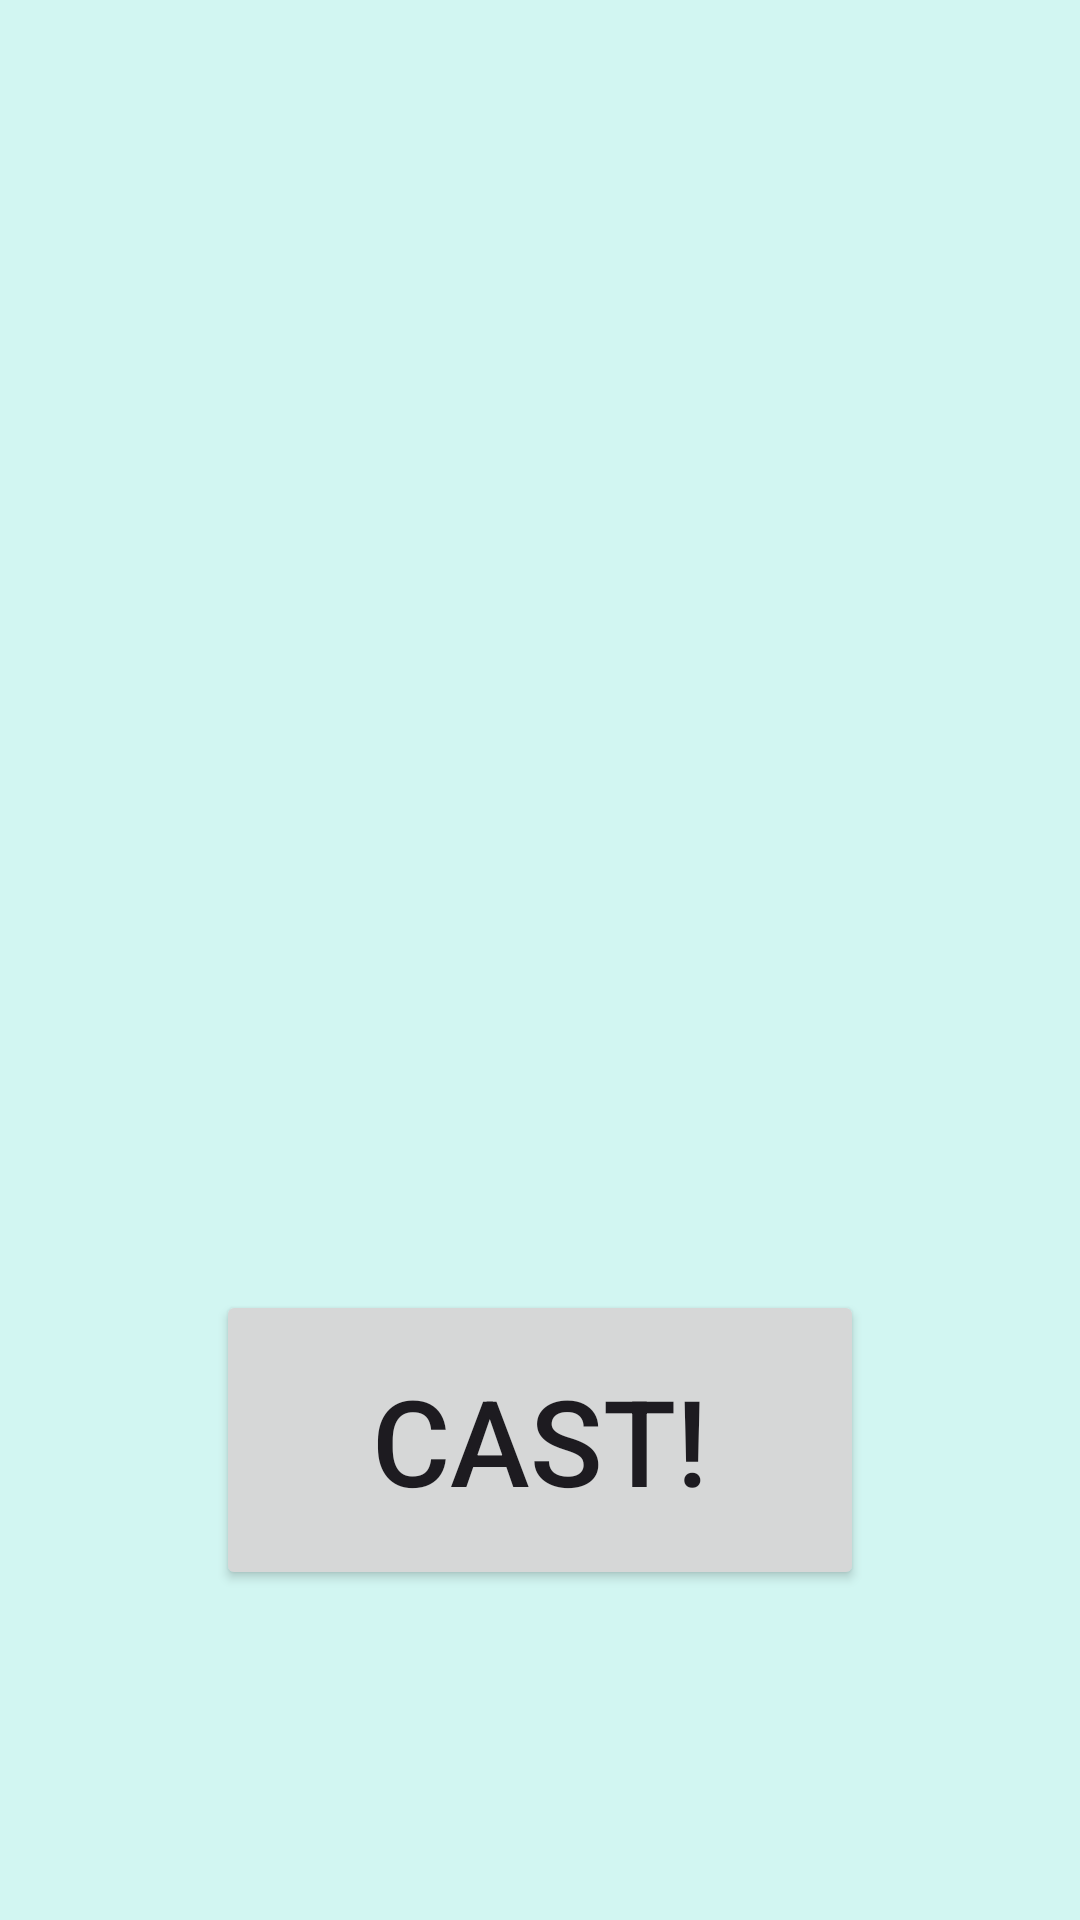

The Android layout XML behind this screen, and the referenced resources:
<!-- AndroidManifest.xml: application theme Theme.DailyYatchProject -->
<!-- res/layout/fragment_dice.xml -->
<?xml version="1.0" encoding="utf-8"?>
<FrameLayout xmlns:android="http://schemas.android.com/apk/res/android"
    xmlns:tools="http://schemas.android.com/tools"
    xmlns:app="http://schemas.android.com/apk/res-auto"
    android:layout_width="match_parent"
    android:layout_height="match_parent"
    tools:context=".YatchFragment.DiceFragments.DiceFragment">

    <androidx.constraintlayout.widget.ConstraintLayout
        android:id="@+id/constraintLayout2"
        android:layout_width="match_parent"
        android:layout_height="match_parent"
        app:layout_constraintBottom_toTopOf="@+id/dice_board_dialog_horizontal70"
        app:layout_constraintEnd_toEndOf="parent"
        app:layout_constraintStart_toStartOf="parent"
        app:layout_constraintTop_toTopOf="@+id/dice_board_dialog_horizontal20">


        <ImageView
            android:id="@+id/dice_board_dialog_dice1"
            android:layout_width="0dp"
            android:layout_height="0dp"
            android:layout_margin="10dp"
            android:src="@drawable/ic_launcher_background"
            app:layout_constraintBottom_toBottomOf="parent"
            app:layout_constraintEnd_toStartOf="@+id/dice_board_dialog_vertical20"
            app:layout_constraintStart_toStartOf="parent"
            app:layout_constraintTop_toTopOf="parent" />

        <ImageView
            android:id="@+id/dice_board_dialog_dice2"
            android:layout_width="0dp"
            android:layout_height="0dp"
            android:layout_margin="10dp"
            android:src="@drawable/ic_launcher_background"
            app:layout_constraintBottom_toBottomOf="parent"
            app:layout_constraintEnd_toStartOf="@+id/dice_board_dialog_vertical40"
            app:layout_constraintStart_toStartOf="@+id/dice_board_dialog_vertical20"
            app:layout_constraintTop_toTopOf="parent" />

        <ImageView
            android:id="@+id/dice_board_dialog_dice3"
            android:layout_width="0dp"
            android:layout_height="0dp"
            android:layout_margin="10dp"
            android:src="@drawable/ic_launcher_background"
            app:layout_constraintBottom_toBottomOf="parent"
            app:layout_constraintEnd_toStartOf="@+id/dice_board_dialog_vertical60"
            app:layout_constraintStart_toStartOf="@+id/dice_board_dialog_vertical40"
            app:layout_constraintTop_toTopOf="parent" />

        <ImageView
            android:id="@+id/dice_board_dialog_dice4"
            android:layout_width="0dp"
            android:layout_height="0dp"
            android:layout_margin="10dp"
            android:src="@drawable/ic_launcher_background"
            app:layout_constraintBottom_toBottomOf="parent"
            app:layout_constraintEnd_toStartOf="@+id/dice_board_dialog_vertical80"
            app:layout_constraintStart_toStartOf="@+id/dice_board_dialog_vertical60"
            app:layout_constraintTop_toTopOf="parent" />

        <ImageView
            android:id="@+id/dice_board_dialog_dice5"
            android:layout_width="0dp"
            android:layout_height="0dp"
            android:layout_margin="10dp"
            android:src="@drawable/ic_launcher_background"
            app:layout_constraintBottom_toBottomOf="parent"
            app:layout_constraintEnd_toEndOf="parent"
            app:layout_constraintStart_toStartOf="@+id/dice_board_dialog_vertical80"
            app:layout_constraintTop_toTopOf="parent" />

        <Button
            android:id="@+id/dice_board_dialog_cast_button"
            android:layout_width="0dp"
            android:layout_height="100dp"
            android:text="Cast!"
            android:textSize="40sp"
            app:layout_constraintBottom_toBottomOf="parent"
            app:layout_constraintEnd_toStartOf="@+id/dice_board_dialog_vertical80"
            app:layout_constraintStart_toStartOf="@+id/dice_board_dialog_vertical20"
            app:layout_constraintTop_toTopOf="@+id/dice_board_dialog_horizontal50" />


        <androidx.constraintlayout.widget.Guideline
            android:id="@+id/dice_board_dialog_horizontal50"
            android:layout_width="wrap_content"
            android:layout_height="wrap_content"
            android:orientation="horizontal"
            app:layout_constraintGuide_percent=".5"/>

        <androidx.constraintlayout.widget.Guideline
            android:id="@+id/dice_board_dialog_vertical20"
            android:layout_width="wrap_content"
            android:layout_height="wrap_content"
            android:orientation="vertical"
            app:layout_constraintGuide_percent=".2"/>

        <androidx.constraintlayout.widget.Guideline
            android:id="@+id/dice_board_dialog_vertical40"
            android:layout_width="wrap_content"
            android:layout_height="wrap_content"
            android:orientation="vertical"
            app:layout_constraintGuide_percent="0.40" />

        <androidx.constraintlayout.widget.Guideline
            android:id="@+id/dice_board_dialog_vertical60"
            android:layout_width="wrap_content"
            android:layout_height="wrap_content"
            android:orientation="vertical"
            app:layout_constraintGuide_percent="0.60" />

        <androidx.constraintlayout.widget.Guideline
            android:id="@+id/dice_board_dialog_vertical80"
            android:layout_width="wrap_content"
            android:layout_height="wrap_content"
            android:orientation="vertical"
            app:layout_constraintGuide_percent="0.80" />
    </androidx.constraintlayout.widget.ConstraintLayout>

</FrameLayout>
<!-- resources referenced by this layout -->
<resources>
  <style name="Theme.DailyYatchProject" parent="Base.Theme.DailyYatchProject" />
  <style name="Base.Theme.DailyYatchProject" parent="Theme.Material3.DayNight.NoActionBar">
          
          
          <item name="android:windowBackground">@color/default_background_color</item>
          <item name="android:statusBarColor" tools:targetApi="l">@color/black</item>
      </style>
  <color name="default_background_color">#D2F6F2</color>
  <color name="black">#FF000000</color>
</resources>
